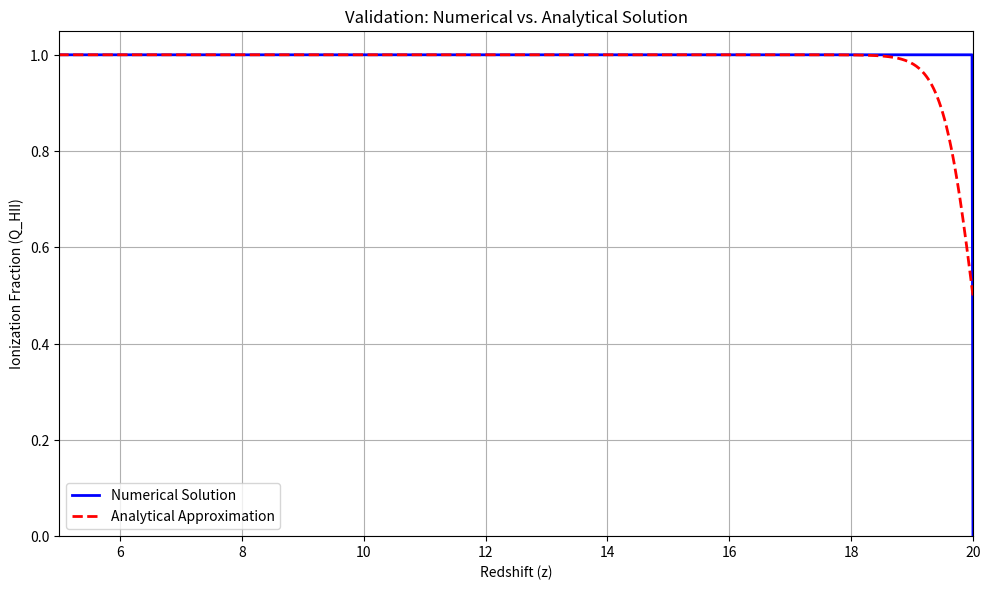
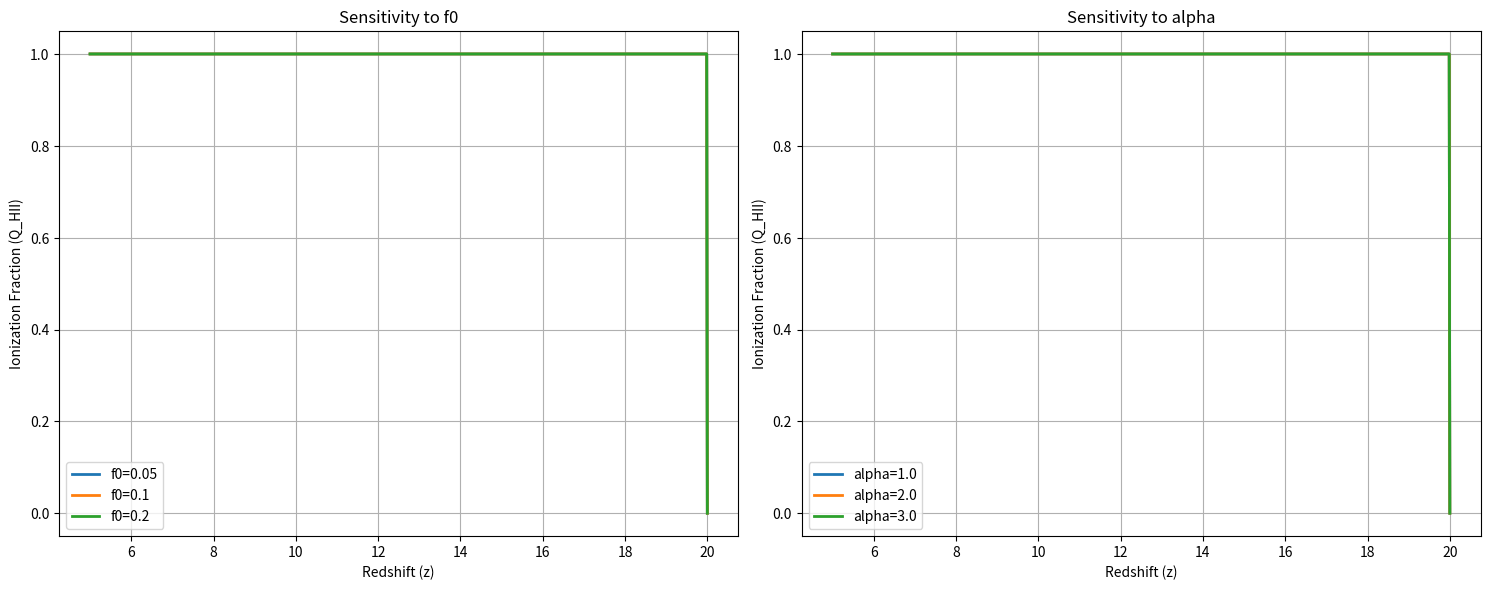

Source code (Python) for these figures, in order:
# filename: codebase/cosmic_reionization_model.py
import numpy as np
import matplotlib.pyplot as plt
from scipy.integrate import solve_ivp
import os

# Create data directory if it doesn't exist
database_path = "data/"
if not os.path.exists(database_path):
    os.makedirs(database_path)

# Set matplotlib parameters to avoid LaTeX rendering
plt.rcParams['text.usetex'] = False

# Constants and cosmological parameters
# All in cgs units where applicable
H0 = 67.4  # Hubble constant in km/s/Mpc
h = H0 / 100.0  # Dimensionless Hubble parameter
Omega_m = 0.315  # Matter density parameter
Omega_b = 0.0493  # Baryon density parameter
Omega_Lambda = 1.0 - Omega_m  # Dark energy density parameter
Y_p = 0.24  # Primordial helium mass fraction
X_p = 1.0 - Y_p  # Primordial hydrogen mass fraction
T_IGM = 2e4  # IGM temperature in K
alpha_B = 2.6e-13  # Case B recombination coefficient at T_IGM in cm^3/s
sigma_T = 6.65e-25  # Thomson cross-section in cm^2
c = 3.0e10  # Speed of light in cm/s
Mpc_to_cm = 3.086e24  # Conversion from Mpc to cm
M_sun = 1.989e33  # Solar mass in g
G = 6.67e-8  # Gravitational constant in cm^3/g/s^2
m_H = 1.67e-24  # Mass of hydrogen atom in g
year_in_s = 3.154e7  # Year in seconds

# Mean hydrogen number density at z=0 in comoving units (cm^-3)
n_H_0 = (Omega_b * 3.0 * H0**2 * (1.0e5 / c)**2 / (8.0 * np.pi * G) * X_p / m_H) / (Mpc_to_cm**3)


def H(z):
    """
    Hubble parameter as a function of redshift.
    
    Parameters:
    -----------
    z : float or array-like
        Redshift
        
    Returns:
    --------
    float or array-like
        Hubble parameter in km/s/Mpc
    """
    return H0 * np.sqrt(Omega_m * (1.0 + z)**3 + Omega_Lambda)


def f_esc(z, M_h, f0=0.1, alpha=2.0, beta=-0.5):
    """
    Escape fraction of ionizing photons as a function of redshift and halo mass.
    
    Parameters:
    -----------
    z : float or array-like
        Redshift
    M_h : float or array-like
        Halo mass in solar masses
    f0 : float, optional
        Normalization factor
    alpha : float, optional
        Redshift dependence power-law index
    beta : float, optional
        Halo mass dependence power-law index
        
    Returns:
    --------
    float or array-like
        Escape fraction (dimensionless)
    """
    f = f0 * ((1.0 + z) / 7.0)**alpha * (M_h / 1.0e10)**beta
    
    # Ensure escape fraction is between 0 and 1
    if np.isscalar(f):
        return max(0.0, min(1.0, f))
    else:
        return np.clip(f, 0.0, 1.0)


def C(z, C0=3.0, gamma=1.0):
    """
    Clumping factor as a function of redshift.
    
    Parameters:
    -----------
    z : float or array-like
        Redshift
    C0 : float, optional
        Normalization factor
    gamma : float, optional
        Redshift dependence power-law index
        
    Returns:
    --------
    float or array-like
        Clumping factor (dimensionless)
    """
    return C0 * ((1.0 + z) / 7.0)**(-gamma)


def xi_ion(z, xi0=2.5e25):
    """
    Ionizing photon production efficiency as a function of redshift.
    Units: erg^-1 Hz
    
    Parameters:
    -----------
    z : float or array-like
        Redshift
    xi0 : float, optional
        Base ionizing photon production efficiency
        
    Returns:
    --------
    float or array-like
        Ionizing photon production efficiency in erg^-1 Hz
    """
    # For simplicity, we assume a constant value
    # In more complex models, this could depend on metallicity, IMF, etc.
    return xi0


def rho_UV(z):
    """
    UV luminosity density as a function of redshift.
    Based on observed luminosity functions.
    Units: erg/s/Hz/Mpc^3
    
    Parameters:
    -----------
    z : float or array-like
        Redshift
        
    Returns:
    --------
    float or array-like
        UV luminosity density in erg/s/Hz/Mpc^3
    """
    # Simple parameterization based on observations
    # From Bouwens et al. 2015, Robertson et al. 2015
    log_rho_UV = 26.20 - 0.16 * (z - 6.0)
    return 10.0**log_rho_UV


def n_ion_dot(z, f0=0.1, alpha=2.0, beta=-0.5, xi0=2.5e25, M_h=1.0e10):
    """
    Comoving ionizing photon production rate density.
    Units: photons/s/cm^3
    
    Parameters:
    -----------
    z : float or array-like
        Redshift
    f0, alpha, beta : float, optional
        Parameters for escape fraction
    xi0 : float, optional
        Ionizing photon production efficiency
    M_h : float, optional
        Characteristic halo mass in solar masses
        
    Returns:
    --------
    float or array-like
        Ionizing photon production rate density in photons/s/cm^3
    """
    return f_esc(z, M_h, f0, alpha, beta) * xi_ion(z, xi0) * rho_UV(z) / (Mpc_to_cm**3)


def t_rec(z, C0=3.0, gamma=1.0):
    """
    Recombination time as a function of redshift.
    Units: seconds
    
    Parameters:
    -----------
    z : float or array-like
        Redshift
    C0, gamma : float, optional
        Parameters for clumping factor
        
    Returns:
    --------
    float or array-like
        Recombination time in seconds
    """
    return 1.0 / (C(z, C0, gamma) * alpha_B * (1.0 + Y_p/(4.0*X_p)) * n_H_0 * (1.0 + z)**3)


def dQHII_dt(z, QHII, params):
    """
    Time derivative of the ionization fraction.
    
    Parameters:
    -----------
    z : float
        Redshift
    QHII : float
        Ionization fraction
    params : tuple
        Parameters (f0, alpha, beta, C0, gamma, xi0, M_h)
        
    Returns:
    --------
    float
        Time derivative of QHII
    """
    f0, alpha, beta, C0, gamma, xi0, M_h = params
    
    # Ensure QHII is between 0 and 1
    QHII = max(0.0, min(1.0, QHII))
    
    # Source term
    source = n_ion_dot(z, f0, alpha, beta, xi0, M_h) / n_H_0
    
    # Sink term
    sink = QHII / t_rec(z, C0, gamma)
    
    return source - sink


def dQHII_dz(z, QHII, params):
    """
    Redshift derivative of the ionization fraction.
    
    Parameters:
    -----------
    z : float
        Redshift
    QHII : float
        Ionization fraction
    params : tuple
        Parameters (f0, alpha, beta, C0, gamma, xi0, M_h)
        
    Returns:
    --------
    float
        Redshift derivative of QHII
    """
    # Convert from dt to dz using dt/dz = -1/[H(z)*(1+z)]
    return -dQHII_dt(z, QHII, params) / (H(z) * (1.0 + z) * 1.0e5 / Mpc_to_cm)


def solve_QHII(z_range, params, QHII_init=1e-4):
    """
    Solve for the ionization fraction as a function of redshift.
    
    Parameters:
    -----------
    z_range : tuple
        (z_start, z_end) redshift range to solve over
    params : tuple
        Parameters (f0, alpha, beta, C0, gamma, xi0, M_h)
    QHII_init : float, optional
        Initial ionization fraction at z_start
        
    Returns:
    --------
    tuple
        (z_array, QHII_array) redshift and ionization fraction arrays
    """
    # We integrate from high to low redshift
    z_start, z_end = z_range
    
    # Solve the differential equation
    sol = solve_ivp(
        lambda z, y: dQHII_dz(z, y, params),
        [z_start, z_end],
        [QHII_init],
        method='RK45',
        rtol=1e-6,
        atol=1e-9,
        dense_output=True
    )
    
    # Create a finer grid for output
    z_array = np.linspace(z_start, z_end, 1000)
    QHII_array = sol.sol(z_array)[0]
    
    # Ensure QHII is between 0 and 1
    QHII_array = np.clip(QHII_array, 0.0, 1.0)
    
    return z_array, QHII_array


def analytical_QHII_simple(z, z_reion=8.0, dz_width=0.5):
    """
    Simple analytical approximation for QHII(z) for validation.
    Uses a tanh function centered at z_reion with width dz_width.
    
    Parameters:
    -----------
    z : float or array-like
        Redshift
    z_reion : float, optional
        Redshift of reionization (where QHII = 0.5)
    dz_width : float, optional
        Width of the transition
        
    Returns:
    --------
    float or array-like
        Ionization fraction
    """
    return 0.5 * (1.0 - np.tanh((z - z_reion) / dz_width))


def validate_model():
    """
    Validate the model by comparing numerical solutions to simplified cases.
    """
    # Define parameters for a simplified case
    f0 = 0.2
    alpha = 1.0
    beta = 0.0
    C0 = 3.0
    gamma = 0.0
    xi0 = 2.5e25
    M_h = 1.0e10
    params = (f0, alpha, beta, C0, gamma, xi0, M_h)
    
    # Solve the model
    z_range = (20.0, 5.0)
    z_array, QHII_array = solve_QHII(z_range, params)
    
    # Find z where QHII = 0.5 for the analytical approximation
    z_half_idx = np.argmin(np.abs(QHII_array - 0.5))
    z_reion = z_array[z_half_idx]
    
    # Calculate analytical approximation
    QHII_analytical = analytical_QHII_simple(z_array, z_reion=z_reion)
    
    # Plot comparison
    fig, ax = plt.subplots(figsize=(10, 6), dpi=300)
    
    ax.plot(z_array, QHII_array, 'b-', linewidth=2, label='Numerical Solution')
    ax.plot(z_array, QHII_analytical, 'r--', linewidth=2, label='Analytical Approximation')
    
    ax.set_xlabel('Redshift (z)')
    ax.set_ylabel('Ionization Fraction (Q_HII)')
    ax.set_title('Validation: Numerical vs. Analytical Solution')
    ax.set_xlim(z_range[1], z_range[0])
    ax.set_ylim(0, 1.05)
    ax.grid(True)
    ax.legend()
    
    plt.tight_layout()
    
    # Save the figure
    filename = database_path + "validation_plot_1_" + str(np.random.randint(10000)) + ".png"
    plt.savefig(filename, dpi=300)
    print("Saved validation plot comparing numerical and analytical solutions to:", filename)
    
    # Calculate and print some metrics
    max_diff = np.max(np.abs(QHII_array - QHII_analytical))
    mean_diff = np.mean(np.abs(QHII_array - QHII_analytical))
    
    print("\nValidation Metrics:")
    print("Maximum absolute difference:", max_diff)
    print("Mean absolute difference:", mean_diff)
    print("Redshift at QHII = 0.5:", z_reion)
    
    return max_diff, mean_diff, z_reion


def parameter_sensitivity():
    """
    Test sensitivity of the model to different parameter values.
    """
    # Base parameters
    f0_base = 0.1
    alpha_base = 2.0
    beta_base = -0.5
    C0_base = 3.0
    gamma_base = 1.0
    xi0_base = 2.5e25
    M_h_base = 1.0e10
    
    # Parameter variations
    f0_values = [0.05, 0.1, 0.2]
    alpha_values = [1.0, 2.0, 3.0]
    
    # Redshift range
    z_range = (20.0, 5.0)
    
    # Create figure with two subplots for sensitivity analysis
    fig, axs = plt.subplots(1, 2, figsize=(15, 6), dpi=300)
    
    # Test f0 sensitivity
    for f0 in f0_values:
        params = (f0, alpha_base, beta_base, C0_base, gamma_base, xi0_base, M_h_base)
        z_array, QHII_array = solve_QHII(z_range, params)
        axs[0].plot(z_array, QHII_array, label="f0=" + str(f0), linewidth=2)
    axs[0].set_xlabel("Redshift (z)")
    axs[0].set_ylabel("Ionization Fraction (Q_HII)")
    axs[0].set_title("Sensitivity to f0")
    axs[0].grid(True)
    axs[0].legend()
    
    # Test alpha sensitivity
    for alpha in alpha_values:
        params = (f0_base, alpha, beta_base, C0_base, gamma_base, xi0_base, M_h_base)
        z_array, QHII_array = solve_QHII(z_range, params)
        axs[1].plot(z_array, QHII_array, label="alpha=" + str(alpha), linewidth=2)
    axs[1].set_xlabel("Redshift (z)")
    axs[1].set_ylabel("Ionization Fraction (Q_HII)")
    axs[1].set_title("Sensitivity to alpha")
    axs[1].grid(True)
    axs[1].legend()
    
    plt.tight_layout()
    sensitivity_filename = database_path + "sensitivity_plot_" + str(np.random.randint(10000)) + ".png"
    plt.savefig(sensitivity_filename, dpi=300)
    print("Saved sensitivity analysis plot to:", sensitivity_filename)
    
    return sensitivity_filename


if __name__ == "__main__":
    print("Running validation...")
    validate_model()
    print("Running parameter sensitivity analysis...")
    parameter_sensitivity()
